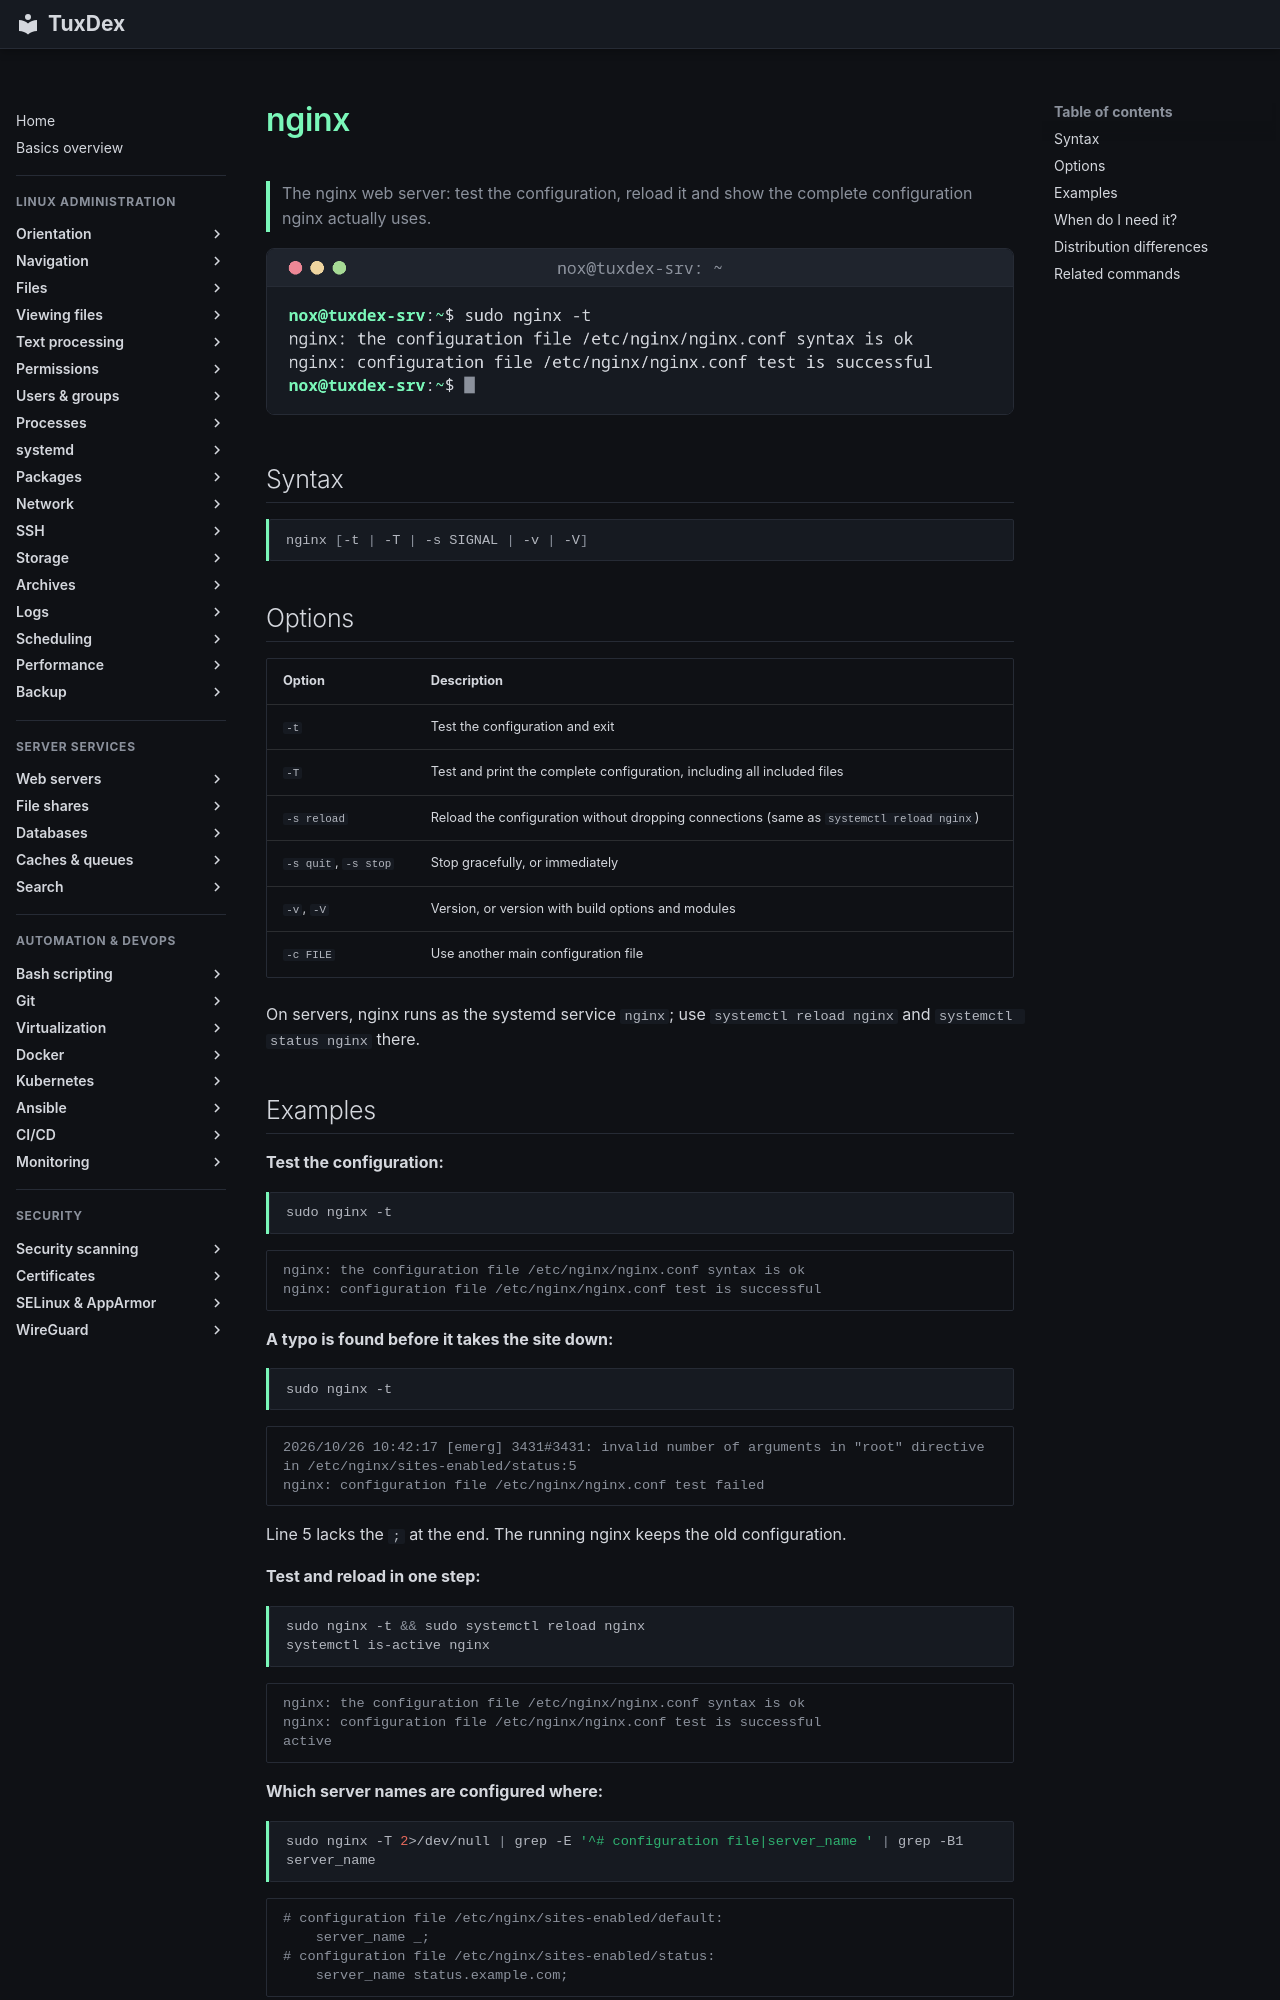

repository: Noxisan/tuxcodex · page: 29-webserver/nginx.en/index.html · generator: mkdocs

# nginx

> The nginx web server: test the configuration, reload it and show the complete configuration nginx actually uses.

![nginx output](../assets/screenshots/29-webserver/nginx.png)

## Syntax

```bash
nginx [-t | -T | -s SIGNAL | -v | -V]
```

## Options

| Option | Description |
|--------|-------------|
| `-t` | Test the configuration and exit |
| `-T` | Test and print the complete configuration, including all included files |
| `-s reload` | Reload the configuration without dropping connections (same as `systemctl reload nginx`) |
| `-s quit`, `-s stop` | Stop gracefully, or immediately |
| `-v`, `-V` | Version, or version with build options and modules |
| `-c FILE` | Use another main configuration file |

On servers, nginx runs as the systemd service `nginx`; use `systemctl reload nginx` and `systemctl status nginx` there.
